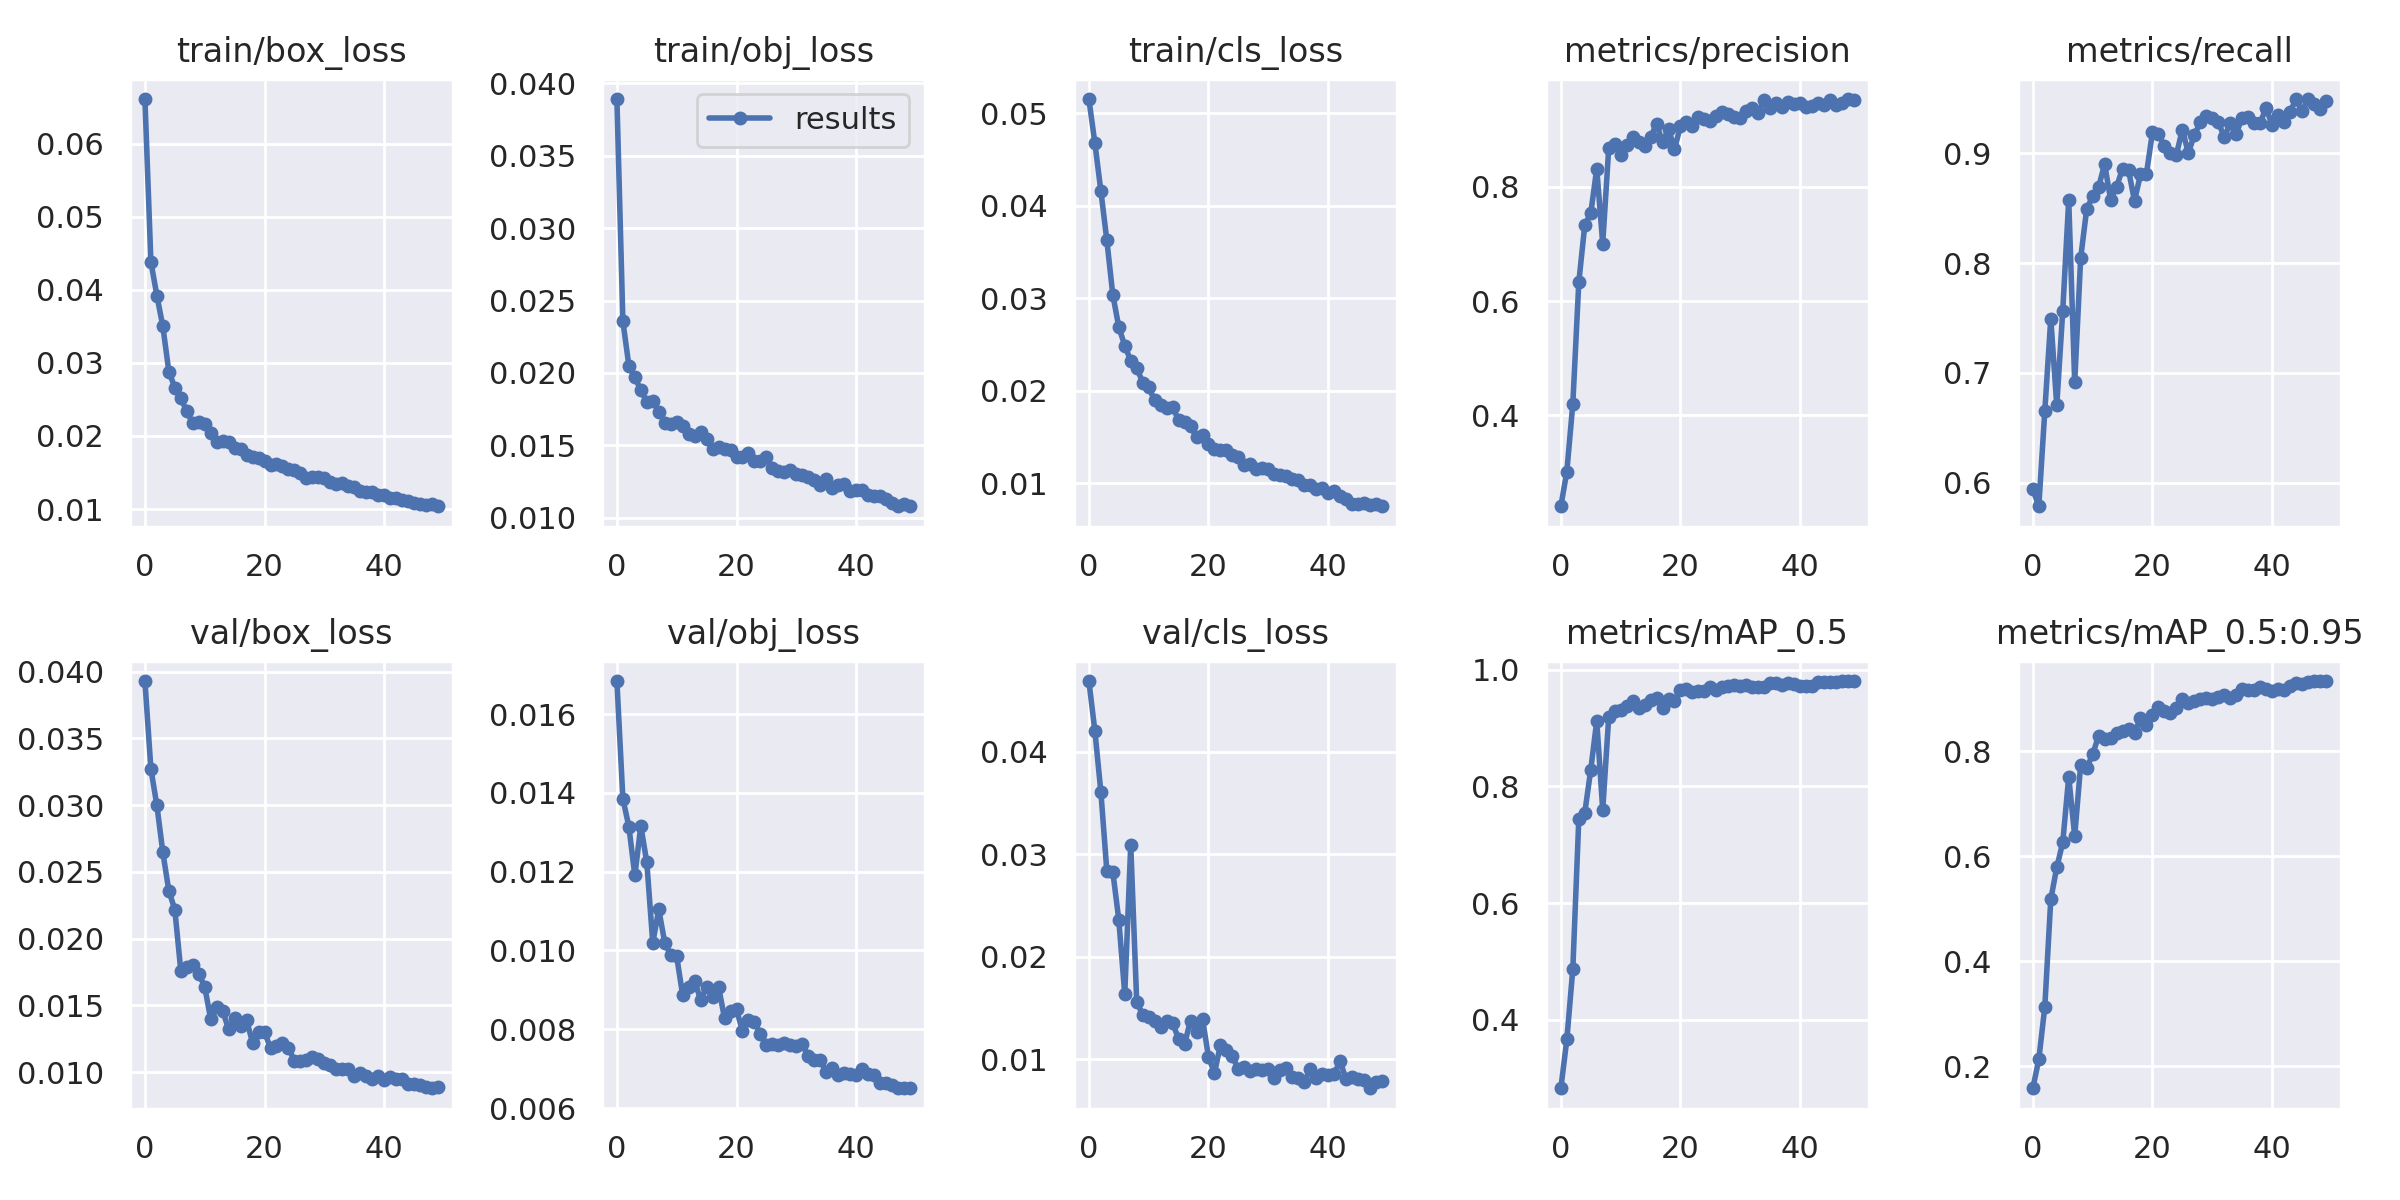

The file beside this chart, header and first rows:
epoch, train/box_loss, train/obj_loss, train/cls_loss, metrics/precision, metrics/recall, metrics/mAP_0.5, metrics/mAP_0.5:0.95, val/box_loss, val/obj_loss, val/cls_loss, x/lr0, x/lr1, x/lr2
0, 0.0661, 0.03891, 0.05155, 0.241, 0.594, 0.2827, 0.1585, 0.03929, 0.01684, 0.04693, 0.003312, 0.003312, 0.07019
1, 0.04382, 0.02357, 0.0468, 0.3018, 0.5786, 0.3664, 0.2136, 0.03271, 0.01385, 0.04207, 0.006514, 0.006514, 0.04006
2, 0.03921, 0.02051, 0.04164, 0.4203, 0.6656, 0.4871, 0.3132, 0.02997, 0.01315, 0.03614, 0.009584, 0.009584, 0.009796
3, 0.03498, 0.0197, 0.03629, 0.633, 0.7495, 0.7439, 0.5183, 0.02645, 0.0119, 0.0284, 0.009406, 0.009406, 0.009406
4, 0.02881, 0.01882, 0.03039, 0.7331, 0.6704, 0.7547, 0.579, 0.02357, 0.01316, 0.02831, 0.009406, 0.009406, 0.009406
5, 0.02662, 0.01799, 0.0269, 0.754, 0.7565, 0.8283, 0.6265, 0.02217, 0.01224, 0.02362, 0.009208, 0.009208, 0.009208
6, 0.02517, 0.01809, 0.02488, 0.8318, 0.8576, 0.912, 0.7514, 0.01758, 0.01019, 0.01635, 0.00901, 0.00901, 0.00901
7, 0.02337, 0.01733, 0.02325, 0.7005, 0.6913, 0.7596, 0.6386, 0.01783, 0.01104, 0.03093, 0.008812, 0.008812, 0.008812
8, 0.02174, 0.01656, 0.02251, 0.8674, 0.8049, 0.9181, 0.7746, 0.01799, 0.0102, 0.01557, 0.008614, 0.008614, 0.008614
9, 0.02192, 0.01649, 0.02088, 0.8753, 0.8489, 0.9292, 0.7684, 0.01738, 0.009885, 0.01436, 0.008416, 0.008416, 0.008416
10, 0.02163, 0.01658, 0.02037, 0.855, 0.861, 0.9306, 0.7941, 0.01638, 0.009848, 0.0141, 0.008218, 0.008218, 0.008218
11, 0.02038, 0.01637, 0.01897, 0.8741, 0.8691, 0.9379, 0.8295, 0.01396, 0.008862, 0.01375, 0.00802, 0.00802, 0.00802
12, 0.01923, 0.0158, 0.01843, 0.8877, 0.8905, 0.946, 0.8241, 0.01485, 0.009071, 0.01311, 0.007822, 0.007822, 0.007822
13, 0.0193, 0.01564, 0.01809, 0.8783, 0.8578, 0.9341, 0.8259, 0.01458, 0.009237, 0.01375, 0.007624, 0.007624, 0.007624
14, 0.01915, 0.01591, 0.01827, 0.8717, 0.8695, 0.9395, 0.8356, 0.01321, 0.008738, 0.01351, 0.007426, 0.007426, 0.007426
15, 0.0183, 0.01547, 0.01681, 0.8867, 0.886, 0.9478, 0.8388, 0.01401, 0.009082, 0.012, 0.007228, 0.007228, 0.007228
16, 0.01814, 0.01478, 0.01662, 0.9107, 0.8846, 0.9506, 0.8418, 0.01349, 0.008829, 0.0115, 0.00703, 0.00703, 0.00703
17, 0.01739, 0.0149, 0.01614, 0.8778, 0.8567, 0.9336, 0.8344, 0.01388, 0.009075, 0.01375, 0.006832, 0.006832, 0.006832
18, 0.0171, 0.01474, 0.01504, 0.9018, 0.8808, 0.9496, 0.8642, 0.01221, 0.00828, 0.01269, 0.006634, 0.006634, 0.006634
19, 0.01704, 0.01466, 0.01525, 0.8659, 0.8815, 0.9464, 0.8495, 0.01299, 0.008462, 0.01394, 0.006436, 0.006436, 0.006436
20, 0.01658, 0.01417, 0.01422, 0.9065, 0.9192, 0.9656, 0.8693, 0.01302, 0.008504, 0.01022, 0.006238, 0.006238, 0.006238
21, 0.01601, 0.01423, 0.0137, 0.9139, 0.9179, 0.9665, 0.8841, 0.01178, 0.007952, 0.008653, 0.00604, 0.00604, 0.00604
22, 0.0161, 0.01446, 0.01359, 0.9063, 0.9065, 0.9621, 0.8776, 0.01192, 0.008223, 0.0114, 0.005842, 0.005842, 0.005842
23, 0.01584, 0.01395, 0.01357, 0.9231, 0.9008, 0.9626, 0.8738, 0.01221, 0.008183, 0.01095, 0.005644, 0.005644, 0.005644
24, 0.01547, 0.01393, 0.01308, 0.9181, 0.8989, 0.9626, 0.8827, 0.0118, 0.007882, 0.01028, 0.005446, 0.005446, 0.005446
25, 0.01537, 0.01419, 0.01283, 0.916, 0.9215, 0.9703, 0.8999, 0.01086, 0.007602, 0.009004, 0.005248, 0.005248, 0.005248
26, 0.01491, 0.01344, 0.01202, 0.9234, 0.9004, 0.9644, 0.8927, 0.01086, 0.007629, 0.009209, 0.00505, 0.00505, 0.00505
27, 0.01418, 0.01323, 0.01212, 0.9317, 0.9165, 0.9697, 0.8966, 0.01089, 0.007598, 0.008821, 0.004852, 0.004852, 0.004852
28, 0.01433, 0.01319, 0.01151, 0.9281, 0.9284, 0.9713, 0.8996, 0.01109, 0.007657, 0.009036, 0.004654, 0.004654, 0.004654
29, 0.01438, 0.01331, 0.0117, 0.9228, 0.9343, 0.9737, 0.9007, 0.01097, 0.0076, 0.008991, 0.004456, 0.004456, 0.004456
30, 0.0143, 0.01305, 0.01155, 0.9204, 0.9319, 0.9711, 0.9001, 0.01067, 0.007569, 0.009094, 0.004258, 0.004258, 0.004258
31, 0.01373, 0.01299, 0.01103, 0.9323, 0.9288, 0.9738, 0.9027, 0.01056, 0.007634, 0.0082, 0.00406, 0.00406, 0.00406
32, 0.01349, 0.01285, 0.01088, 0.9373, 0.9147, 0.9692, 0.9073, 0.01025, 0.007325, 0.008942, 0.003862, 0.003862, 0.003862
33, 0.01353, 0.01264, 0.01078, 0.9293, 0.9272, 0.9702, 0.9016, 0.01027, 0.007227, 0.009108, 0.003664, 0.003664, 0.003664
34, 0.01309, 0.01226, 0.01045, 0.9518, 0.918, 0.9705, 0.9067, 0.01021, 0.007211, 0.008237, 0.003466, 0.003466, 0.003466
35, 0.01299, 0.01272, 0.01031, 0.9382, 0.9324, 0.9762, 0.918, 0.009703, 0.006925, 0.00816, 0.003268, 0.003268, 0.003268
36, 0.01252, 0.01205, 0.009775, 0.9475, 0.9335, 0.9765, 0.9168, 0.009964, 0.007015, 0.007742, 0.00307, 0.00307, 0.00307
37, 0.01239, 0.01224, 0.009807, 0.9402, 0.9273, 0.9733, 0.9161, 0.009676, 0.006831, 0.009069, 0.002872, 0.002872, 0.002872
38, 0.01237, 0.0123, 0.009374, 0.9481, 0.9275, 0.9768, 0.9225, 0.009488, 0.006882, 0.008162, 0.002674, 0.002674, 0.002674
39, 0.01198, 0.01182, 0.009439, 0.9447, 0.9413, 0.9757, 0.9183, 0.009672, 0.006875, 0.008599, 0.002476, 0.002476, 0.002476
40, 0.01197, 0.01194, 0.008925, 0.9467, 0.926, 0.9719, 0.9154, 0.009426, 0.006833, 0.008457, 0.002278, 0.002278, 0.002278
41, 0.01157, 0.01191, 0.009118, 0.9393, 0.9346, 0.9723, 0.9188, 0.009654, 0.006984, 0.008556, 0.00208, 0.00208, 0.00208
42, 0.0115, 0.01154, 0.008576, 0.9412, 0.9285, 0.9709, 0.9177, 0.009474, 0.006856, 0.009799, 0.001882, 0.001882, 0.001882
43, 0.01124, 0.0115, 0.008264, 0.946, 0.9377, 0.9779, 0.9239, 0.009476, 0.006839, 0.008082, 0.001684, 0.001684, 0.001684
44, 0.01103, 0.01148, 0.00776, 0.9433, 0.9491, 0.9788, 0.9302, 0.00909, 0.006634, 0.008303, 0.001486, 0.001486, 0.001486
45, 0.01084, 0.01132, 0.0078, 0.9515, 0.9381, 0.9779, 0.9287, 0.009079, 0.006647, 0.008101, 0.001288, 0.001288, 0.001288
46, 0.01072, 0.011, 0.007871, 0.9427, 0.9495, 0.979, 0.9323, 0.008997, 0.006576, 0.008004, 0.00109, 0.00109, 0.00109
47, 0.01058, 0.0108, 0.007611, 0.9472, 0.9453, 0.9802, 0.9335, 0.008882, 0.006503, 0.007166, 0.000892, 0.000892, 0.000892
48, 0.01065, 0.01094, 0.007724, 0.9538, 0.9402, 0.9803, 0.9339, 0.008789, 0.006519, 0.007746, 0.000694, 0.000694, 0.000694
49, 0.01038, 0.0108, 0.007512, 0.9519, 0.9475, 0.9797, 0.9336, 0.00886, 0.006518, 0.007849, 0.000496, 0.000496, 0.000496
